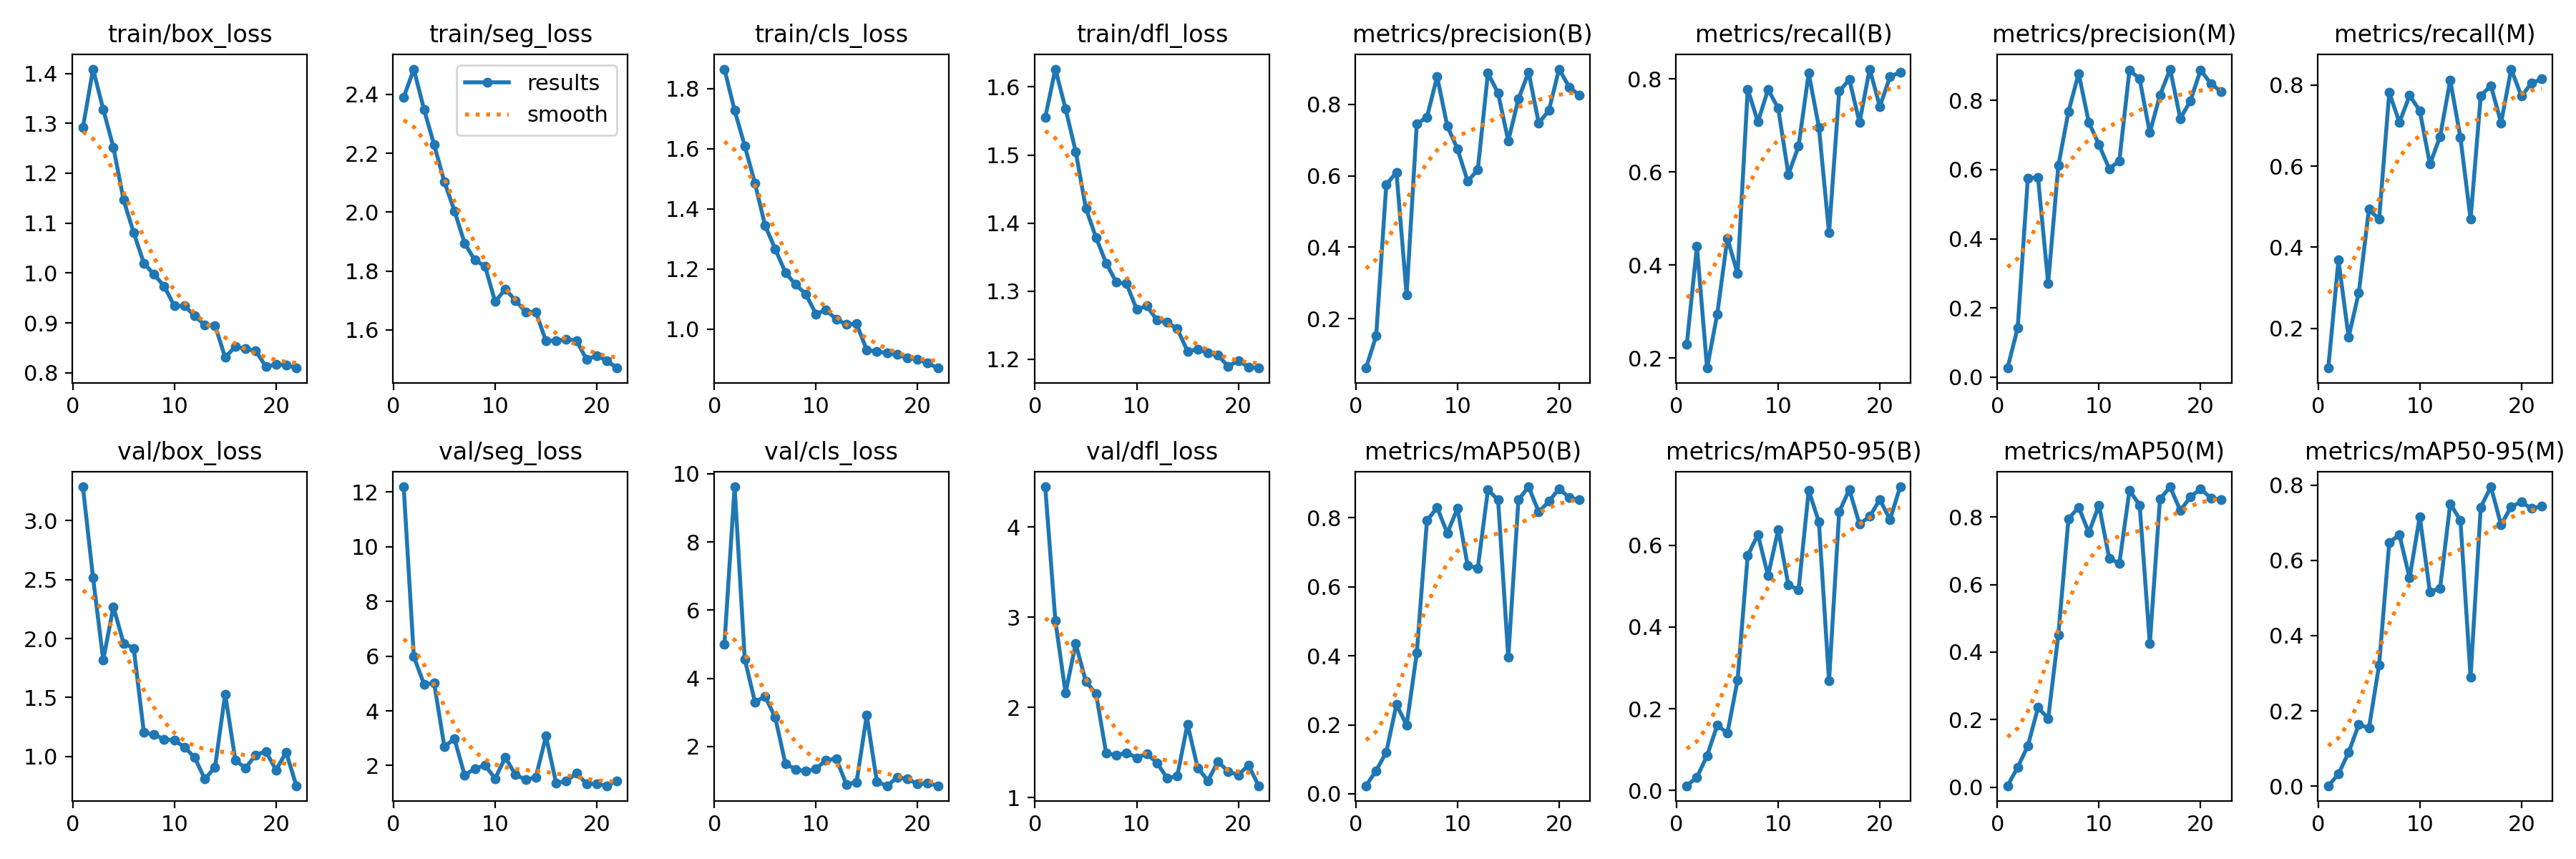

Data behind this chart, as committed beside it:
epoch, train/box_loss, train/seg_loss, train/cls_loss, train/dfl_loss, metrics/precision(B), metrics/recall(B), metrics/mAP50(B), metrics/mAP50-95(B), metrics/precision(M), metrics/recall(M), metrics/mAP50(M), metrics/mAP50-95(M), val/box_loss, val/seg_loss, val/cls_loss, val/dfl_loss, lr/pg0, lr/pg1, lr/pg2
1, 1.292, 2.39, 1.865, 1.555, 0.06191, 0.2289, 0.02336, 0.01137, 0.0265, 0.1023, 0.00407, 0.0009, 3.288, 12.2, 5.004, 4.444, 0.07018, 0.003313, 0.003313
2, 1.409, 2.486, 1.728, 1.626, 0.1516, 0.4399, 0.06722, 0.03204, 0.1425, 0.3685, 0.05882, 0.03182, 2.515, 5.981, 9.618, 2.959, 0.04007, 0.006537, 0.006537
3, 1.328, 2.349, 1.609, 1.568, 0.5757, 0.1786, 0.1208, 0.08482, 0.5757, 0.1786, 0.1225, 0.08979, 1.819, 4.978, 4.561, 2.16, 0.009853, 0.00965, 0.00965
4, 1.252, 2.229, 1.485, 1.505, 0.6094, 0.2945, 0.2591, 0.1595, 0.5763, 0.288, 0.2356, 0.1637, 2.269, 5.012, 3.303, 2.705, 0.009505, 0.009505, 0.009505
5, 1.146, 2.104, 1.345, 1.422, 0.2673, 0.4578, 0.199, 0.1403, 0.2719, 0.4935, 0.2035, 0.154, 1.961, 2.698, 3.464, 2.285, 0.00934, 0.00934, 0.00934
6, 1.081, 2.004, 1.266, 1.379, 0.7448, 0.3816, 0.4083, 0.2696, 0.6113, 0.4691, 0.4514, 0.3224, 1.918, 2.97, 2.848, 2.153, 0.009175, 0.009175, 0.009175
7, 1.02, 1.894, 1.188, 1.341, 0.764, 0.7782, 0.7919, 0.5752, 0.7678, 0.7815, 0.7954, 0.6479, 1.202, 1.648, 1.492, 1.49, 0.00901, 0.00901, 0.00901
8, 0.997, 1.837, 1.148, 1.313, 0.8777, 0.7078, 0.83, 0.6265, 0.8777, 0.7078, 0.8288, 0.6677, 1.186, 1.885, 1.328, 1.472, 0.008845, 0.008845, 0.008845
9, 0.9733, 1.817, 1.116, 1.311, 0.7395, 0.7774, 0.7559, 0.5259, 0.7362, 0.7741, 0.7541, 0.5532, 1.145, 2.01, 1.271, 1.497, 0.00868, 0.00868, 0.00868
10, 0.9338, 1.696, 1.05, 1.273, 0.6752, 0.737, 0.8272, 0.638, 0.6718, 0.737, 0.8352, 0.7164, 1.138, 1.522, 1.347, 1.442, 0.008515, 0.008515, 0.008515
11, 0.934, 1.738, 1.063, 1.278, 0.5851, 0.5949, 0.6624, 0.5031, 0.6025, 0.6047, 0.6784, 0.5158, 1.079, 2.299, 1.595, 1.486, 0.00835, 0.00835, 0.00835
12, 0.9141, 1.7, 1.032, 1.258, 0.6162, 0.6555, 0.654, 0.4909, 0.6245, 0.673, 0.6619, 0.5261, 0.9906, 1.661, 1.637, 1.385, 0.008185, 0.008185, 0.008185
13, 0.8952, 1.661, 1.015, 1.254, 0.8874, 0.8123, 0.8812, 0.7345, 0.8876, 0.812, 0.8791, 0.7509, 0.8071, 1.486, 0.8842, 1.215, 0.00802, 0.00802, 0.00802
14, 0.8948, 1.661, 1.017, 1.245, 0.8309, 0.6966, 0.8519, 0.6575, 0.8614, 0.6706, 0.8357, 0.7062, 0.9095, 1.563, 0.9509, 1.24, 0.007855, 0.007855, 0.007855
15, 0.8306, 1.563, 0.9301, 1.212, 0.6977, 0.4692, 0.3952, 0.2676, 0.7063, 0.4692, 0.4249, 0.2893, 1.53, 3.075, 2.91, 1.815, 0.00769, 0.00769, 0.00769
16, 0.8527, 1.563, 0.925, 1.214, 0.8146, 0.7737, 0.8521, 0.682, 0.8146, 0.7737, 0.8532, 0.7414, 0.9685, 1.359, 0.9617, 1.331, 0.007525, 0.007525, 0.007525
17, 0.8478, 1.568, 0.9192, 1.21, 0.8901, 0.7987, 0.8901, 0.7365, 0.8901, 0.7987, 0.8897, 0.7955, 0.901, 1.427, 0.8456, 1.188, 0.00736, 0.00736, 0.00736
18, 0.8441, 1.564, 0.9143, 1.206, 0.7472, 0.7068, 0.817, 0.6519, 0.7472, 0.7068, 0.8193, 0.6944, 1.013, 1.712, 1.087, 1.399, 0.007195, 0.007195, 0.007195
19, 0.8125, 1.499, 0.9036, 1.19, 0.7831, 0.8213, 0.848, 0.6709, 0.7986, 0.8393, 0.8599, 0.7431, 1.042, 1.332, 1.048, 1.289, 0.00703, 0.00703, 0.00703
20, 0.8163, 1.513, 0.8992, 1.198, 0.8984, 0.741, 0.8843, 0.712, 0.8878, 0.7725, 0.8836, 0.755, 0.8855, 1.322, 0.894, 1.251, 0.006865, 0.006865, 0.006865
21, 0.816, 1.495, 0.886, 1.189, 0.8482, 0.8048, 0.859, 0.6632, 0.8482, 0.8048, 0.8568, 0.7376, 1.036, 1.26, 0.9186, 1.359, 0.0067, 0.0067, 0.0067
22, 0.8094, 1.47, 0.8697, 1.187, 0.8256, 0.8147, 0.8518, 0.7433, 0.8256, 0.8147, 0.8523, 0.7439, 0.7513, 1.448, 0.8472, 1.131, 0.006535, 0.006535, 0.006535
